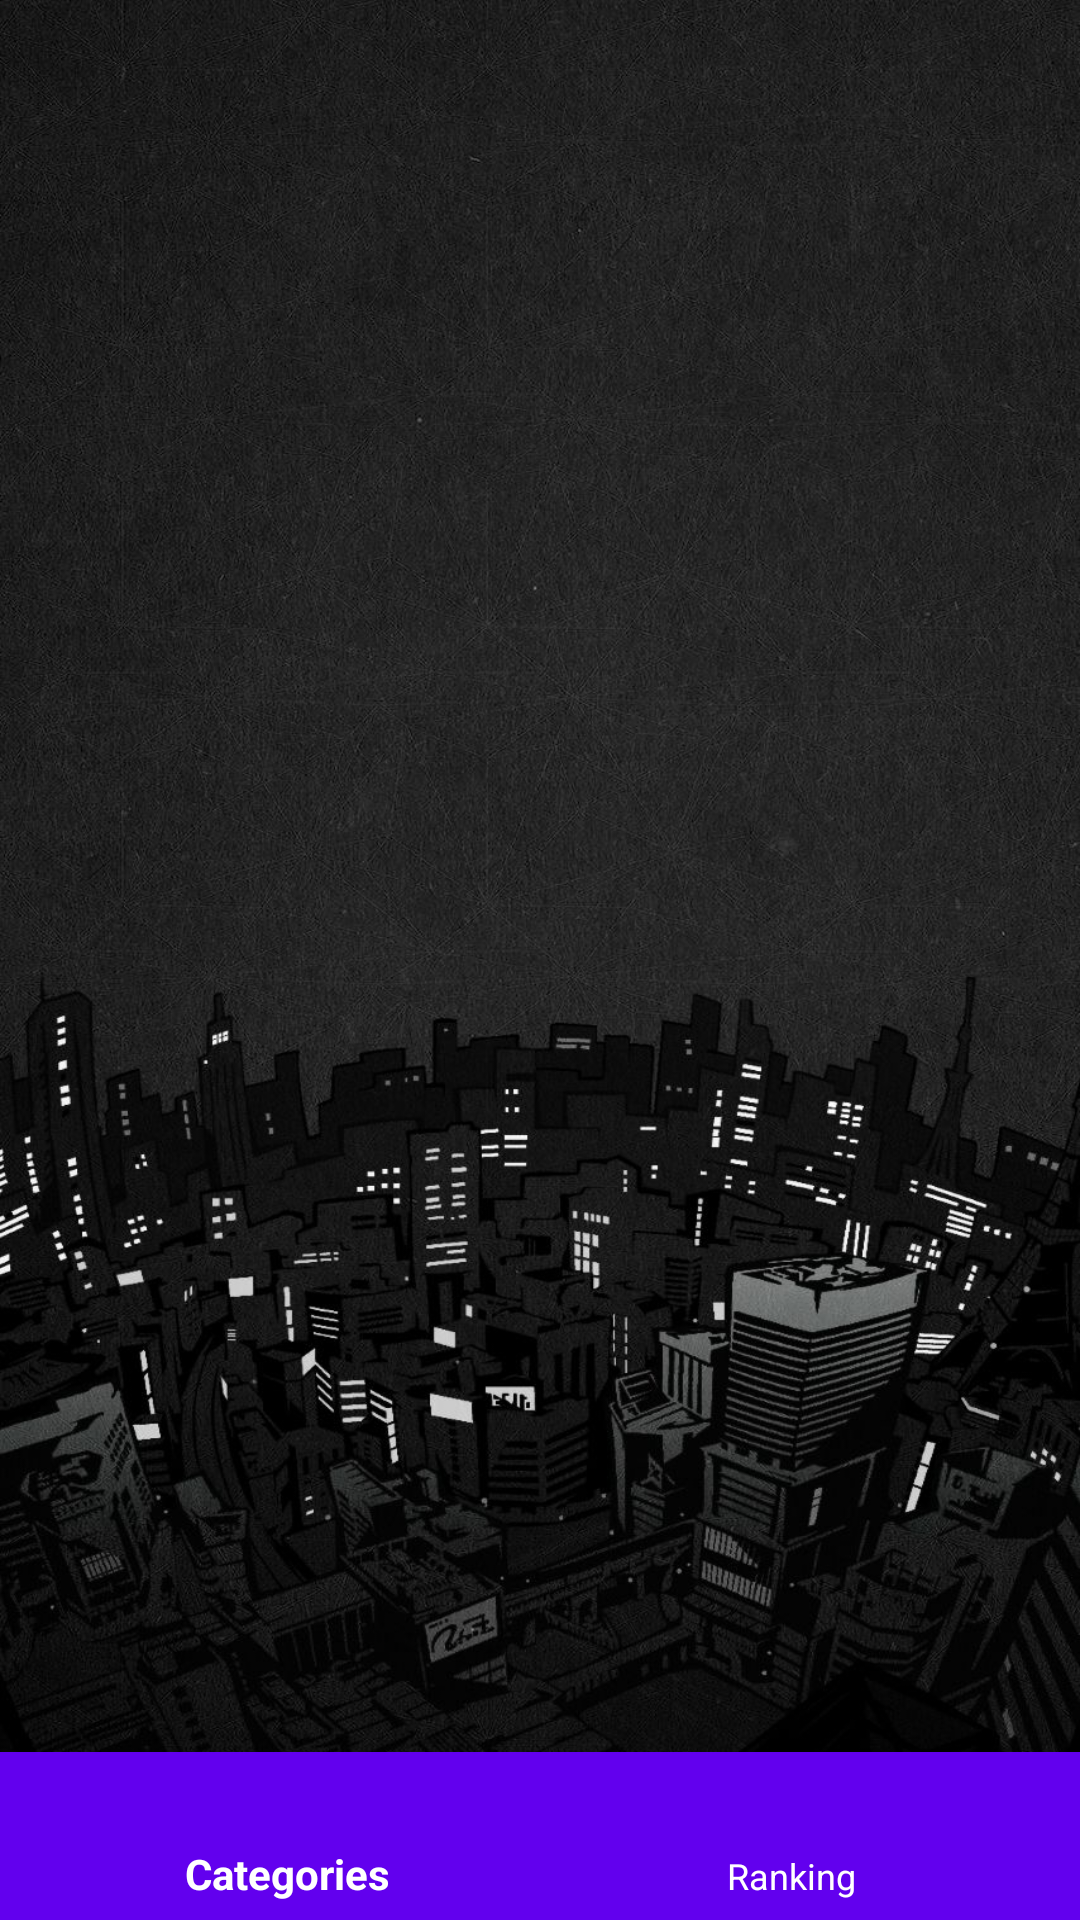

The Android layout XML behind this screen, and the referenced resources:
<!-- AndroidManifest.xml: application theme AppTheme -->
<!-- res/layout/activity_home.xml -->
<?xml version="1.0" encoding="utf-8"?>

<RelativeLayout
    xmlns:android="http://schemas.android.com/apk/res/android"
    xmlns:app="http://schemas.android.com/apk/res-auto"
    xmlns:tools="http://schemas.android.com/tools"
    android:layout_width="match_parent"
    android:layout_height="match_parent"
    tools:context=".Home"
    android:background="@drawable/bg0">
    <FrameLayout
        android:layout_width="match_parent"
        android:layout_height="match_parent"
        android:animateLayoutChanges="true"
        android:id="@+id/frame_layout"
        android:layout_above="@+id/navigation"/>
    <com.google.android.material.bottomnavigation.BottomNavigationView
        android:layout_width="match_parent"
        android:layout_height="wrap_content"
        android:layout_alignParentBottom="true"
        android:background="@color/colorPrimary"
        android:id="@+id/navigation"
        app:itemIconTint="@android:color/white"
        app:itemTextColor="@android:color/white"
        app:menu="@menu/bottom_menu">
    </com.google.android.material.bottomnavigation.BottomNavigationView>

</RelativeLayout>
<!-- resources referenced by this layout -->
<resources>
  <!-- drawable bg0: jpg bitmap (drawable-nodpi, 213525 bytes) -->
  <style name="AppTheme" parent="Theme.AppCompat.Light.NoActionBar">
          
          <item name="colorPrimary">@color/colorPrimary</item>
          <item name="colorPrimaryDark">@color/colorPrimaryDark</item>
          <item name="colorAccent">@color/colorAccent</item>
      </style>
  <!-- not gathered from this repository: default colours our renderer supplied (Android Studio template values) -->
  <color name="colorPrimary">#FF6200EE</color>
  <color name="colorPrimaryDark">#FF3700B3</color>
  <color name="colorAccent">#FF03DAC5</color>
</resources>
